Run: headless pygame with SDL's dummy video driver; simulated clock (each Clock.tick advances the game by its frame time, no real sleeping); random seed 0; keys injected as events and as key.get_pressed() state; no mouse input.
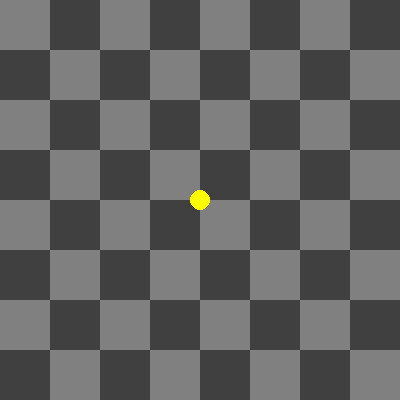
Frame 1 of 4 · flips 1–60 · no input
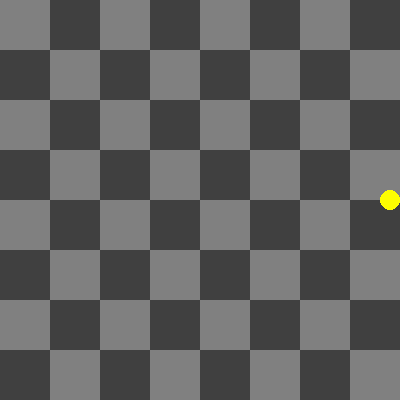
Frame 2 of 4 · flips 61–180 · tapped SPACE, RETURN · held RIGHT (→), D
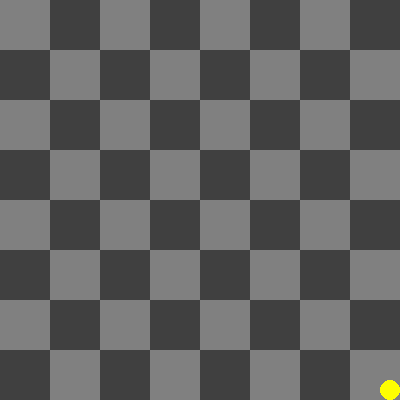
Frame 3 of 4 · flips 181–300 · held DOWN (↓), S
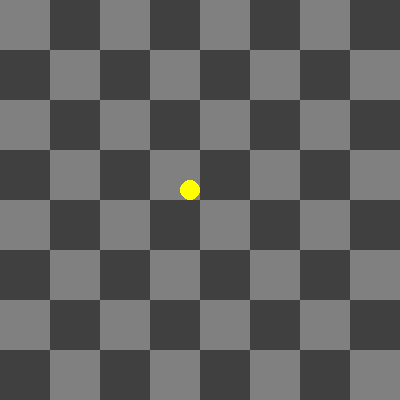
Frame 4 of 4 · flips 301–420 · held LEFT (←), A, UP (↑), W

The pygame program that drew these frames:

# pygame.display module
# https://www.pygame.org/docs/ref/display.html
#
# How to move the player across a one background image?
# https://stackoverflow.com/questions/67736156/how-to-move-the-player-across-a-one-background-image?noredirect=1#comment119731761_67736156
#
# GitHub - PyGameExamplesAndAnswers - Display, display position and Resize - Scroll background
# https://github.com/Rabbid76/PyGameExamplesAndAnswers/blob/master/documentation/pygame/pygame_display_resize_and_scroll.md

import pygame

class Player(pygame.sprite.Sprite):
    def __init__(self, x, y):
        super().__init__() 
        self.image = pygame.Surface((20, 20), pygame.SRCALPHA)
        pygame.draw.circle(self.image, (255, 255, 0), (10, 10), 10)
        self.rect = self.image.get_rect(center = (x, y))
        self.x, self.y = self.rect.topleft

    def update(self, time_passed, window_size, map_size):
        key = pygame.key.get_pressed()
        self.x += (key[pygame.K_RIGHT] - key[pygame.K_LEFT]) * 500 * time_passed
        self.y += (key[pygame.K_DOWN] - key[pygame.K_UP]) * 500 * time_passed
        self.x = max(0, min(map_size[0]-20, self.x))
        self.y = max(0, min(map_size[1]-20, self.y))
        center = window_size[0] // 2, window_size[0] // 2
        pos = [round(self.x), round(self.y)]
        for i in range(2):
            if center[i] < pos[i] <= map_size[i]-center[i]:
                pos[i] = center[i]
            elif pos[i] > map_size[i] - center[i]: 
                pos[i] = window_size[i] - map_size[i] + pos[i]
        self.rect.topleft = pos
   
class Map(pygame.sprite.Sprite):
    def __init__(self, size, reference_object):
        super().__init__() 
        self.reference_object = reference_object
        self.image = pygame.Surface(size)
        ts, w, h, c1, c2 = 50, *size, (128, 128, 128), (64, 64, 64)
        tiles = [((x*ts, y*ts, ts, ts), c1 if (x+y) % 2 == 0 else c2) for x in range((w+ts-1)//ts) for y in range((h+ts-1)//ts)]
        [pygame.draw.rect(self.image, color, rect) for rect, color in tiles]
        self.rect = self.image.get_rect()

    def update(self, _, window_size, map_size):  
        self.rect.x = -max(0, min(map_size[0] - window_size[0], self.reference_object.x - 200))
        self.rect.y = -max(0, min(map_size[1] - window_size[1], self.reference_object.y - 200))
  
pygame.init()
window = pygame.display.set_mode((400, 400))
clock = pygame.time.Clock()

player = Player(200, 200)
map = Map((window.get_width() * 2, window.get_height() * 2), player)
all_sprites = pygame.sprite.Group([map, player])

run = True
while run:
    time_passed = clock.tick(100) / 1000
    for event in pygame.event.get():
        if event.type == pygame.QUIT:
            run = False

    all_sprites.update(time_passed, window.get_size(), map.image.get_size())
    all_sprites.draw(window)
    pygame.display.flip()

pygame.quit()
quit()
